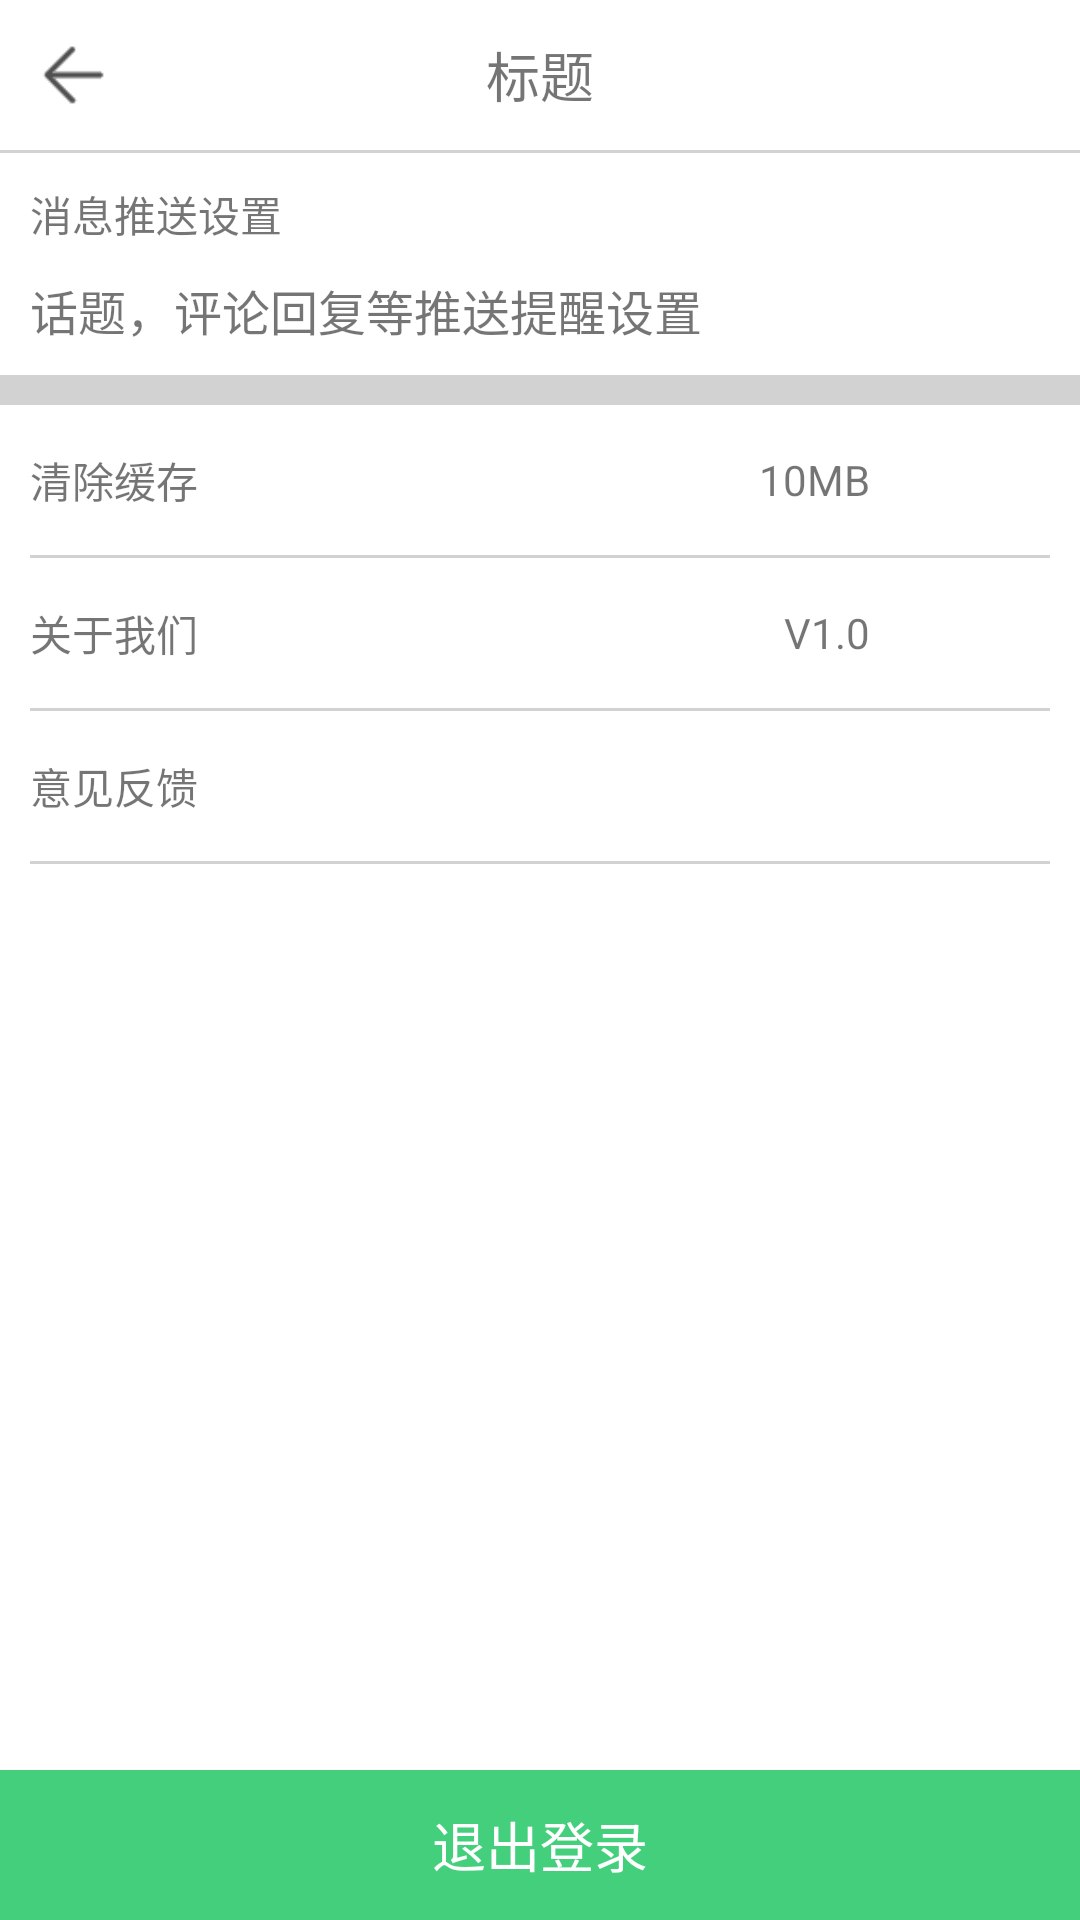

Here is an Android app screen rendered from its layout file. Give the layout XML and the strings, colors and styles it references.
<!-- AndroidManifest.xml: application theme Theme.SaasHeartsAndroid -->
<!-- res/layout/activity_set.xml -->
<?xml version="1.0" encoding="utf-8"?>
<LinearLayout xmlns:android="http://schemas.android.com/apk/res/android"
    xmlns:app="http://schemas.android.com/apk/res-auto"
    android:id="@+id/container"
    android:layout_width="match_parent"
    android:layout_height="match_parent"
    android:orientation="vertical">

    <include layout="@layout/include_header" />

    <View
        android:layout_width="match_parent"
        android:layout_height="1dp"
        android:background="@color/gray_color" />

    <RelativeLayout
        android:layout_width="match_parent"
        android:layout_height="wrap_content"
        android:background="@color/white"
        android:padding="10dp">

        <TextView
            android:id="@+id/tv_push_set"
            android:layout_width="wrap_content"
            android:layout_height="wrap_content"
            android:text="消息推送设置" />

        <TextView
            android:id="@+id/tv_push_msg"
            android:layout_width="wrap_content"
            android:layout_height="wrap_content"
            android:layout_marginTop="10dp"
            android:textSize="16sp"
            android:layout_below="@+id/tv_push_set"
            android:text="话题，评论回复等推送提醒设置" />

        <ImageView
            android:id="@+id/iv_push_set"
            android:layout_width="60dp"
            android:layout_centerVertical="true"
            android:layout_height="42dp"
            android:layout_alignParentRight="true"
            android:src="@mipmap/icon_switch_on"/>
    </RelativeLayout>

    <View
        android:layout_width="match_parent"
        android:layout_height="10dp"
        android:background="@color/gray_color" />

    <LinearLayout
        android:layout_width="match_parent"
        android:layout_height="wrap_content"
        android:layout_weight="1"
        android:background="@color/white"
        android:paddingLeft="10dp"
        android:paddingRight="10dp"
        android:orientation="vertical">

        <LinearLayout
            android:layout_width="match_parent"
            android:layout_height="50dp"
            android:gravity="center_vertical"
            android:orientation="horizontal">
            <TextView
                android:layout_width="wrap_content"
                android:layout_weight="1"
                android:text="清除缓存"
                android:layout_height="wrap_content"/>
            <TextView
                android:layout_width="wrap_content"
                android:text="10MB"
                android:layout_marginRight="10dp"
                android:layout_height="wrap_content"/>
            <ImageView
                android:layout_width="50dp"
                android:padding="15dp"
                android:layout_height="match_parent"
                android:src="@mipmap/icon_right"/>
        </LinearLayout>
        <View
            android:layout_width="match_parent"
            android:layout_height="1dp"
            android:background="@color/gray_color"/>

        <LinearLayout
            android:layout_width="match_parent"
            android:layout_height="50dp"
            android:gravity="center_vertical"
            android:orientation="horizontal">
            <TextView
                android:layout_width="wrap_content"
                android:layout_weight="1"
                android:text="关于我们"
                android:layout_height="wrap_content"/>
            <TextView
                android:layout_width="wrap_content"
                android:text="V1.0"
                android:layout_marginRight="10dp"
                android:layout_height="wrap_content"/>
            <ImageView
                android:layout_width="50dp"
                android:padding="15dp"
                android:layout_height="match_parent"
                android:src="@mipmap/icon_right"/>
        </LinearLayout>
        <View
            android:layout_width="match_parent"
            android:layout_height="1dp"
            android:background="@color/gray_color"/>

        <LinearLayout
            android:layout_width="match_parent"
            android:layout_height="50dp"
            android:gravity="center_vertical"
            android:orientation="horizontal">
            <TextView
                android:layout_width="wrap_content"
                android:layout_weight="1"
                android:text="意见反馈"
                android:layout_height="wrap_content"/>

            <ImageView
                android:layout_width="50dp"
                android:padding="15dp"
                android:layout_height="match_parent"
                android:src="@mipmap/icon_right"/>
        </LinearLayout>
        <View
            android:layout_width="match_parent"
            android:layout_height="1dp"
            android:background="@color/gray_color"/>
    </LinearLayout>


    <TextView
        android:id="@+id/tv_logout"
        android:layout_width="match_parent"
        android:layout_height="50dp"
        android:background="@color/selected_color"
        android:clickable="false"
        android:gravity="center"
        android:text="退出登录"
        android:textColor="@color/white"
        android:textSize="18sp" />
</LinearLayout>
<!-- res/layout/include_header.xml (included above) -->
<?xml version="1.0" encoding="utf-8"?>
<LinearLayout xmlns:android="http://schemas.android.com/apk/res/android"
    android:layout_width="match_parent"
    android:layout_height="50dp"
    android:background="@color/white"
    android:orientation="horizontal">

    <ImageView
        android:id="@+id/iv_back"
        android:layout_width="50dp"
        android:layout_height="50dp"
        android:background="@color/transparent"
        android:padding="10dp"
        android:src="@mipmap/icon_back" />

    <TextView
        android:id="@+id/tv_title"
        style="@style/base_txtLinesOnlyOne"
        android:layout_width="match_parent"
        android:layout_height="match_parent"
        android:layout_weight="1"
        android:gravity="center"
        android:text="标题"
        android:textSize="18sp" />

    <TextView
        android:id="@+id/tv_right"
        android:layout_width="50dp"
        android:clickable="false"
        android:text=""
        android:gravity="center"
        android:layout_height="match_parent"
        android:background="@color/transparent" />

</LinearLayout>
<!-- resources referenced by this layout -->
<resources>
  <color name="gray_color">#d2d2d2</color>
  <color name="selected_color">#43cf7c</color>
  <color name="transparent">#00000000</color>
  <color name="white">#FFFFFFFF</color>
  <!-- mipmap icon_back: png bitmap (mipmap-mdpi, 482 bytes) -->
  <style name="base_txtLinesOnlyOne">
          <item name="android:maxLines">1</item>
          <item name="android:singleLine">true</item>
          <item name="android:ellipsize">end</item>
      </style>
  <style name="Theme.SaasHeartsAndroid" parent="Theme.MaterialComponents.DayNight.DarkActionBar">
          
          <item name="colorPrimary">@color/translucent</item>
          <item name="colorPrimaryVariant">@color/translucent</item>
  
          
          <item name="colorSecondary">@color/teal_200</item>
          <item name="colorSecondaryVariant">@color/teal_700</item>
          <item name="colorOnSecondary">@color/black</item>
          
          <item name="android:statusBarColor" tools:targetApi="l">?attr/colorPrimaryVariant</item>
          
          <item name="android:windowBackground">@mipmap/splash</item>
      </style>
  <color name="translucent">#22050505</color>
  <color name="teal_200">#FF03DAC5</color>
  <color name="teal_700">#FF018786</color>
  <color name="black">#FF000000</color>
</resources>
